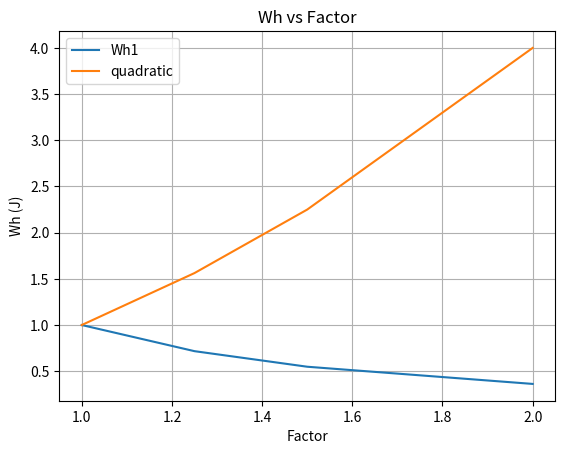

The matplotlib source for this figure:
"""
Toolbox with various functions for various things
"""
### IMPORTS
from math import *
import matplotlib.pyplot as plt

### GLOBALS
g0 = 9.80665  # Standard gravity [m/s²]
mu_earth = 3.986004418e+14  # Standard gravitational parameter μ (GM) [m3 s−2]
r_earth = 6378.137  # Radius of earth [km]
c = 299792458  # speed of light [m/s]

### FUNCTIONS / TOOLS
def propellant_mass(m_dry: int|float, dv: int|float, I_sp: int|float) -> float:
    """
    This function calculates the required propellant mass based on Tsiolovsky's rocket equation.

    Inputs
    ------
    - `m_dry`: Dry mass of the spacecraft in [kg].
    - `dv`: Required change in velocity delta v in [m/s].
    - `I_sp`: Specific impulse of the thruster in [s].

    Outputs
    -------
    - `m_prop`: Required propellant mass to give the required delta v in [kg].
    """
    return m_dry * (exp(dv / (g0 * I_sp)) - 1)

def ground_station_contact(h: int|float, fov: int|float=180) -> int|float:
    """
    This function estimates the contact time between a ground station and a satellite in a circular orbit.

    Assumptions
    ---
    - Satellite is in a circular orbit!
    - Nothing is blocking the view of the ground station in any direction.

    Inputs
    ---
    - `h`: Altitude of the satellite in [km].
    - `fov`: Ground station FOV in [deg]. Default value is 180° (unobstructed ideal ground station).

    Outputs
    ---
    - `t`: Time the satellite is visible to a ground station [min].
    """
    a = (r_earth + h)  # Semi-major axis [km]
    T = 2 * pi * sqrt((a * 1000)**3 / mu_earth) / 60  # Orbital period [min]
    print(T)
    fov_rad = fov * pi / 180  # FOV in [rad].
    frac_vis = acos(r_earth / a) / fov_rad  # Fraction of the orbit the satellite is visible to the ground station.
    t = T * frac_vis  # Time the satellite is visible to a ground station [min].
    return t

def power_usage_sp(T: int|float=3600) -> int|float:
    """
    This function calculates the power usage of the standardized payload for option A.

    Accounts for
    ---
    - Power usage while receiver sleeps.
    - Power usage for each snapshot taken.
    - Power usage of the antenna

    Inputs
    ---
    - `T`: Sampling period in [s].

    Outputs
    ---
    - `p`: Power usage of the standardized payload in [mW].
    """
    pu_snap = 1e-3 # Power usage of a single snapshot [mWh]
    pu_sleep = 5.3e-3  # Power usage of microcontroller in sleeping mode [mW]
    pu_antenna = 37  # Power usage of antenna [mW]

    return pu_antenna + pu_sleep + pu_snap * 3600 / T

def data_generated(option: str='A') -> int|float:
    """
    Function to calculate data generated with a single snapshot, based on option.

    Inputs
    ---
    - `Option:` A, B or C

    Outputs
    ---
    - `D:` Data generated per snapshot
    """
    snap_duration = 12  # [ms]
    sampling_freq = 4.092  # [MHz]
    quantization = 2  # [bits]
    match option:
        case 'A':
            return snap_duration * 1e-3 * sampling_freq * 1e+6 * quantization
        case 'B':
            return 400
        case 'C':
            return 256

def decibels(x: int|float) -> float:
   """
   Function to convert to decibel scale.

   Inputs
   ---
   - `x:` Number to convert.

   Output
   ---
   - `x [dB]:` Number in decibels.
   """
   return 10 * log10(x)

def distance_sc_ground_earth(h: int|float) -> float:
    """
    Function to calculate distance between spacecraft and earth.

    Assumptions
    ---
    - Circular orbit.

    Inputs
    ---
    - `h:` Altitude of the spacecraft in [km].

    Outputs
    ---
    - `d:` Distance between spacecraft and earth in [km].
    """
    return sqrt((r_earth + h) ** 2 - r_earth ** 2)

def solar_radiation_pressure_torque(A_s: int|float, q: int|float, phi: int|float, d: int|float, Phi: int|float=1366) -> float:
    """
    Function to calculate disturbance torque on a satellite by solar radiation pressure.

    Inputs
    ---
    - `A_s:` Sunlit surface area in [m²].
    - `q:` Unitless reflectance factor (0 for perfect absorption to 1 for perfect reflection).
    - `phi:` Angle of incidence of the sun in [deg].
    - `d:` Distance between centre of mass and centre of solar radiation pressure in [m].
    - `Phi:` Solar constant adjusted for distance from the sun in [W/m²]. Default: for Earth, 1366 [W/m²]

    Outputs
    ---
    - `T_srp:` Disturbance torque due to solar radiation pressure in [Nm].
    """
    return Phi / c * A_s * (1 + q) * d * cos(phi*pi/180)

def gravity_gradient_torque_worst_case(L: int|float, m: int|float, h: int|float, theta: int|float|None = None) -> float:
    """
    Function to calculate the worst case gravity gradient torque on a satellite.

    Inputs
    ---
    - `L:` Length of the satellite in [m].
    - `m:` Mass of the satellite in [kg].
    - `h:` Altitude of the satellite in [km].
    - `theta:` Angle between the satellite axis and the center of the earth in [rad].

    Outputs
    ---
    - `T_gg:` Worst case gravity gradient torque in [Nm].
    """
    r = (r_earth + h) * 1000  # Distance from the center of the earth to the satellite in [m]
    
    if theta is None:
        return max(gravity_gradient_torque_worst_case(L, m, h, theta=theta) for theta in [n/10 for n in range(0, 70)])  # Calculate the maximum torque over all angles
        
    F1 = mu_earth * m / 2 / (r - L * cos(theta) / 2)**2
    F2 = mu_earth * m / 2 / (r + L * cos(theta) / 2)**2
    
    return (F1 - F2) * L * sin(theta) / 2  # Torque in [Nm]. The factor of 2 is because the torque is calculated for the center of mass, not the center of the satellite.

def gravity_gradient_torque_alt(h: int|float, m: int|float, r: int|float) -> float:
    """
    Function to calculate worst-case gravity gradient torque

    Inputs
    ---
    - `h:` Orbit altitude in [km].
    - `m:` Spacecraft mass in [kg].
    - `r:` Distance for moment of inertia in [m].

    Outputs
    ---
    - `T_g:` Disturbance torque in [Nm].
    """
    return 3 * mu_earth / (2 * 1000 * (h + r_earth))**3 * m * r**2

def aero_drag_torque(A: int|float, delta_cp: int|float, h: int|float) -> float:
    """
    Function to calculate the aerodynamic drag torque on a satellite.

    Inputs
    ---
    - `A:` Cross-sectional area of the satellite in [m²].
    - `h:` Altitude of the satellite in [km].

    Outputs
    ---
    - `T_ad:` Aerodynamic drag torque in [Nm].
    """
    r = (r_earth + h) * 1000
    V = sqrt(mu_earth / r)# Orbital velocity in [m/s]
    Cd = 2.5
    rho1 = 7.22e-12 #ISA value for 300 km altitude in [kg/m³]
    rho2 = 5.68e-13 #ISA value for 400 km altitude in [kg/m³]
    rho = 1.51E-12 #ISA value for 360 km altitude in [kg/m³]
    #print(V)
    return 0.5 * rho * V**2 * A * Cd * delta_cp

def min_dipol_moment(beta_min: int|float) -> float:
    """
    Function to calculate the minimum dipole moment of a magnetometer.

    Inputs
    ---
    - `beta_min:` Desired pointing accuracy [rad].
    
    Outputs
    ---
    - `m_min:` Minimum dipole moment in [A m²].
    """
    mu0 = 4 * pi * 1e-7  # Permeability of free space [T m/A]
    Ts = solar_radiation_pressure_torque(0.02, 0.2, 0, 0.02)
    print("Ts: " + str(Ts))
    Tg = gravity_gradient_torque_alt(400, 2, 0.1)
    print("Tg: " + str(Tg))
    Ta = aero_drag_torque(0.02, 0.02, 360)
    print("Ta: " + str(Ta))
    
    Trms = sqrt(Ts**2 + Tg**2 + Ta**2)  # Total disturbance torque in [Nm]
    print("Trms: " + str(Trms))
    Bmin = 2.44e-5 # Minimum magnetic field strength in [T] (worst case)
    
    m_min = 15 * Trms / Bmin / sin(beta_min)  # Minimum dipole moment in [A m²]
    Vmin = m_min * mu0 / 1.45 #1.45 for N52 magnets
    print("Vmin: " + str(Vmin))
    V = pi * 0.004 ** 2 * 0.006
    print("V: " + str(V))
    m = 1.45 * V /mu0 # 1.45 for N52 magnet
    print("m: " + str(m))
    
    rho = 7500 #kg/m³ for N52 magnet
    mass = V * rho
    print("mass: " + str(mass))
    return m_min

def magneticstuff_robbe():
    Bs = 0.45  # From paper
    a0 = 1.02  # From paper
    k0 = 5.0*1000  # From paper
    eta = 12  # From paper
    m = 1.97  # From paper
    mu0 = 4 * pi * 1e-7  # Permeability of free space [T m/A]
    Ha = 25  # Magnetic field strength of earth max
    kw = 0.6  # From paper

    # ASSUMED VALUES
    e = 100  # elongation
    L = 8.5e-2  # m
    D = 0.85e-3  # m
    V = L * pi * (D / 2)**2
    
    Nd = (4.02 * log10(e) - 0.185) / 2 / e**2
    Hmax = (-(Bs - mu0 / Nd * Ha) + sqrt((Bs - mu0 / Nd * Ha)**2 + 4 * (k0 + mu0 / Nd) * a0 * Bs)) / (2 * (k0 + mu0 / Nd))
    
    Bmax1 = Bs * (1 - a0 / Hmax) + k0 * Hmax
    Bmax2 = (Ha - Hmax) * mu0 / Nd

    Whm1 = eta * Bmax1**m
    Whm2 = eta * Bmax2**m

    Wh1 = kw * Whm1 * V
    Wh2 = kw * Whm2 * V

    omega0 = 25*pi/180  # rad/s --> 25 deg/s ~ 4.2 RPM
    omega = 0.1  # rad/s --> ~1 RPM
    I = 1/6 * 1.2 * 0.1 ** 2   # Moment of inertia Assumption
    

    td1 = 2 * pi * I / Wh1 * (omega0 - omega) / 60 / 60 / 24  # days
    td2 = 2 * pi * I / Wh2 * (omega0 - omega) / 60 / 60 / 24 # days

    IDomega = I * (omega0 - omega) 
    print("===== robbe magnetic stuff =====")
    print(f"{Hmax=}")
    print(f"{IDomega=}")
    print(f"{Bmax1=}, {Bmax2=}")
    print(f"{Wh1=}, {Wh2=}")
    print(f"{Whm1=}, {Whm2=}")
    print(f"{td1=}, {td2=}")
    print("================================")
    return

def magneticstuff_Quetzal():
    Bs = 0.45  # From paper
    a0 = 1.02  # From paper
    k0 = 5.0*1000  # From paper
    eta = 12  # From paper
    m = 1.97  # From paper
    mu0 = 4 * pi * 1e-7  # Permeability of free space [T m/A]
    Ha = 25  # Magnetic field strength of earth max
    kw = 0.6  # From paper

    # ASSUMED VALUES
    e = 95  # elongation
    L = 9.5e-2  # m
    D = 1.00e-3  # m
    V = L * pi * (D/2)**2
    n = 1 #number of rods

    Nd = (4.02 * log10(e) - 0.185) / 2 / e**2
    Hmax = (-(Bs - mu0 / Nd * Ha) + sqrt((Bs - mu0 / Nd * Ha)**2 + 4 * (k0 + mu0 / Nd) * a0 * Bs)) / (2 * (k0 + mu0 / Nd))
    
    Bmax1 = Bs * (1 - a0 / Hmax) + k0 * Hmax
    Bmax2 = (Ha - Hmax) * mu0 / Nd

    Whm1 = eta * Bmax1**m
    Whm2 = eta * Bmax2**m

    Wh1 = kw * Whm1 * V * n
    Wh2 = kw * Whm2 * V * n

    omega0 = 25*pi/180  
    omega = 1.5*pi/180  
    I = 0.0017  # Moment of inertia Assumption

    td1 = 2 * pi * I / Wh1 * (omega0 - omega) / 60 / 60 / 24  # days
    td2 = 2 * pi * I / Wh2 * (omega0 - omega) / 60 / 60 / 24 # days

    IDomega = I * (omega0 - omega) 
    print("===== Quetzal magnetic stuff =====")
    print(f"{IDomega=}")
    print(f"{Bmax1=}, {Bmax2=}")
    print(f"{Wh1=}, {Wh2=}")
    print(f"{Whm1=}, {Whm2=}")
    print(f"{td1=}, {td2=}")
    print("================================")
    return #should be within 4 to 6 days

def magneticstuff_gerhard():
    Bs = 0.45  # From paper
    a0 = 1.02  # From paper
    k0 = 5.0*1000  # From paper
    eta = 12  # From paper
    m = 1.97  # From paper
    mu0 = 4 * pi * 1e-7  # Permeability of free space [T m/A]
    Ha = 25  # Magnetic field strength of earth max
    kw = 0.6  # From paper

    # ASSUMED VALUES
    e = 95  # elongation
    L = 9.5e-2  # [m]
    D = 1.00e-3  # [m]
    V = L * pi * (D/2)**2
    n = 2 #number of rods

    Nd = (4.02 * log10(e) - 0.185) / 2 / e**2
    Hmax = (-(Bs - mu0 / Nd * Ha) + sqrt((Bs - mu0 / Nd * Ha)**2 + 4 * (k0 + mu0 / Nd) * a0 * Bs)) / (2 * (k0 + mu0 / Nd))
    
    Bmax1 = Bs * (1 - a0 / Hmax) + k0 * Hmax
    Bmax2 = (Ha - Hmax) * mu0 / Nd

    Whm1 = eta * Bmax1**m
    Whm2 = eta * Bmax2**m

    Wh1 = kw * Whm1 * V * n
    Wh2 = kw * Whm2 * V * n

    omega0 = 12.5*pi/180  
    omega = 2.5*pi/180  
    I = 0.019  # Moment of inertia ! Assumption !

    td1 = 2 * pi * I / Wh1 * (omega0 - omega) / 60 / 60 / 24  # days
    td2 = 2 * pi * I / Wh2 * (omega0 - omega) / 60 / 60 / 24 # days

    IDomega = I * (omega0 - omega) 
    print("===== Gerhard magnetic stuff =====")
    print(f"{IDomega=}")
    print(f"{Bmax1=}, {Bmax2=}")
    print(f"{Wh1=}, {Wh2=}")
    print(f"{Whm1=}, {Whm2=}")
    print(f"{td1=}, {td2=}")
    print("================================")
    return #should be within 5 to 7 days

def natural_frequency():
    rho = 2.70  # [g/cm³]
    m = 120  # [g]
    Lt = 10  # [cm]
    t = (Lt - sqrt(Lt**2 - m / rho / Lt)) / 2 *1e-3  # [m]

    Em = 71e+9  # Young's modulus of structural material [Pa]
    L = 0.1  # [m]
    A_lat = L**2  # [m²]
    As = A_lat - (L - 2 * t)**2  # [m²]
    ms = 1.2  # [kg]
    I = (L**4 - (L - 2 * t)**4) / 12

    Es = Em * As / A_lat

    fnlong = sqrt(Es * A_lat /( ms * L)) / (2 * pi)
    fnlat = sqrt(3 * Es * I / (ms * L**3)) / (2 * pi)
    return t, A_lat, As, Es, I, fnlong, fnlat

def magneticstuff_sensitivity():
    Bs = 0.45  # From paper
    a0 = 1.02  # From paper
    k0 = 5.0*1000  # From paper
    eta = 12  # From paper
    m = 1.97  # From paper
    mu0 = 4 * pi * 1e-7  # Permeability of free space [T m/A]
    Ha = 25  # Magnetic field strength of earth max
    kw = 0.6  # From paper

    # ASSUMED VALUES
    e = 100  # elongation
    L = 8.5e-2  # m
    D = 0.85e-3 * 1.5 # m
    V = L * pi * (D/2)**2

    Nd = (4.02 * log10(e) - 0.185) / 2 / e**2
    Hmax = (-(Bs - mu0 / Nd * Ha) + sqrt((Bs - mu0 / Nd * Ha)**2 + 4 * (k0 + mu0 / Nd) * a0 * Bs)) / (2 * (k0 + mu0 / Nd))
    
    Bmax1 = Bs * (1 - a0 / Hmax) + k0 * Hmax
    Bmax2 = (Ha - Hmax) * mu0 / Nd

    Whm1 = eta * Bmax1**m
    Whm2 = eta * Bmax2**m

    Wh1 = kw * Whm1 * V
    Wh2 = kw * Whm2 * V

    omega0 = 25*pi/180  # rad/s --> 25 deg/s ~ 4.2 RPM
    omega = 0.1  # rad/s --> ~1 RPM
    I = 1/6 * 1.2 * 0.1 ** 2   # Moment of inertia Assumption
    

    td1 = 2 * pi * I / Wh1 * (omega0 - omega) / 60 / 60 / 24  # days
    td2 = 2 * pi * I / Wh2 * (omega0 - omega) / 60 / 60 / 24 # days

    IDomega = I * (omega0 - omega) 
    print("===== sensitivity magnetic stuff =====")
    print(f"{Hmax=}")
    print(f"{IDomega=}")
    print(f"{Bmax1=}, {Bmax2=}")
    print(f"{Wh1=}, {Wh2=}")
    print(f"{Whm1=}, {Whm2=}")
    print(f"{td1=}, {td2=}")
    print("================================")
    return

def Wh1calc(factor: int|float):
    Bs = 0.45  # From paper
    a0 = 1.02  # From paper
    k0 = 5.0*1000  # From paper
    eta = 12  # From paper
    m = 1.97  # From paper
    mu0 = 4 * pi * 1e-7  # Permeability of free space [T m/A]
    Ha = 25  # Magnetic field strength of earth max
    kw = 0.6  # From paper

    # ASSUMED VALUES
    L = 8.5e-2  # m
    D = 0.85e-3 * factor # m
    e = L / D
    V = L * pi * (D / 2)**2

    Nd = (4.02 * log10(e) - 0.185) / 2 / e**2
    Hmax = (-(Bs - mu0 / Nd * Ha) + sqrt((Bs - mu0 / Nd * Ha)**2 + 4 * (k0 + mu0 / Nd) * a0 * Bs)) / (2 * (k0 + mu0 / Nd))
    
    Bmax1 = Bs * (1 - a0 / Hmax) + k0 * Hmax
    Bmax2 = (Ha - Hmax) * mu0 / Nd

    Whm1 = eta * Bmax1**m
    Whm2 = eta * Bmax2**m

    Wh1 = kw * Whm1 * V
    Wh2 = kw * Whm2 * V
    return Wh1, Wh2

def plot_Wh1():
    """
    Function to plot the Wh1 values for different factors.
    """
    factors = [1, 1.25, 1.5, 2.0]
    Wh1_values = []
    Wh2_values = []
    
    for factor in factors:
        Wh1, Wh2 = Wh1calc(factor)
        Wh1_values.append(Wh1)
        Wh2_values.append(Wh2)
        
    
    
    plt.plot(factors, [w / Wh1_values[0] for w in Wh1_values], label='Wh1')
    plt.plot(factors, [f ** 2 for f in factors], label='quadratic')
    plt.xlabel('Factor')
    plt.ylabel('Wh (J)')
    plt.title('Wh vs Factor')
    plt.legend()
    plt.grid()
    plt.show()

### MAIN
if __name__ == "__main__":
    # print("min dipole:" + str(min_dipol_moment(pi/180 * 10)))
    # print(solar_radiation_pressure_torque(0.02, .2, 0, 0.02))
    # print(gravity_gradient_torque_worst_case(0.1, 2, 400, theta=pi/4))
    # print(gravity_gradient_torque_alt(400, 2, 0.1))
    # print(aero_drag_torque(0.02, 0.1, 360))
    magneticstuff_robbe()
    magneticstuff_sensitivity()
    # magneticstuff_gerhard()
    magneticstuff_Quetzal()
    # print(natural_frequency())
    plot_Wh1()
    
    

    
